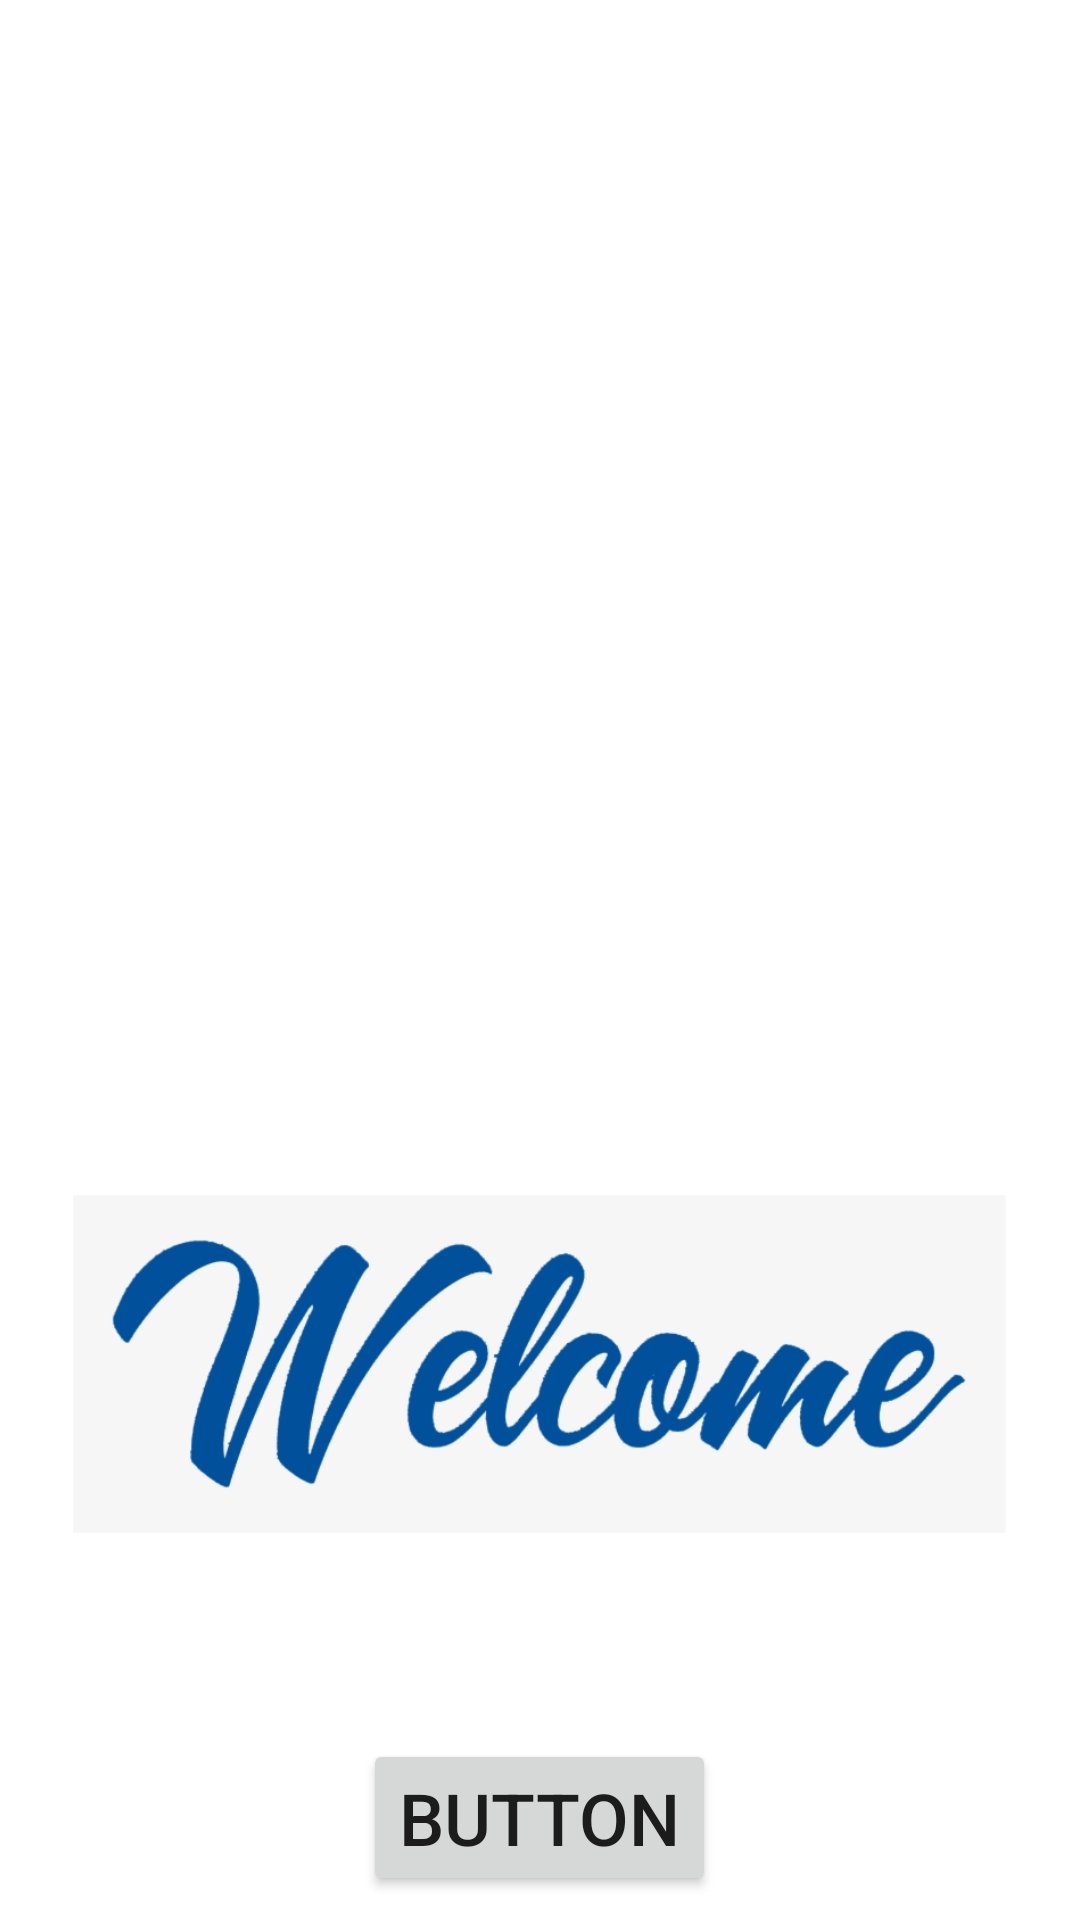

This screen was rendered from an Android layout file. Write that file and the resources it references.
<!-- AndroidManifest.xml: application theme Theme.CMPT276Assignment3 -->
<!-- res/layout/activity_main.xml -->
<?xml version="1.0" encoding="utf-8"?>
<androidx.constraintlayout.widget.ConstraintLayout xmlns:android="http://schemas.android.com/apk/res/android"
    xmlns:app="http://schemas.android.com/apk/res-auto"
    xmlns:tools="http://schemas.android.com/tools"
    android:layout_width="match_parent"
    android:layout_height="match_parent"
    tools:context=".MainActivity"
    android:background="@drawable/universe">

    <TextView
        android:id="@+id/tv_title"
        android:layout_width="wrap_content"
        android:layout_height="wrap_content"
        android:textSize="24sp"
        app:layout_constraintEnd_toEndOf="parent"
        app:layout_constraintStart_toStartOf="parent"
        app:layout_constraintTop_toTopOf="parent" />

    <Button
        android:id="@+id/btn_goToMainManu"
        android:layout_width="wrap_content"
        android:layout_height="wrap_content"
        android:layout_marginBottom="8dp"
        android:text="Button"
        android:textSize="24sp"
        app:layout_constraintBottom_toBottomOf="parent"
        app:layout_constraintEnd_toEndOf="parent"
        app:layout_constraintHorizontal_bias="0.499"
        app:layout_constraintStart_toStartOf="parent" />

    <ImageView
        android:id="@+id/iv_welcome"
        android:layout_width="311dp"
        android:layout_height="250dp"
        app:layout_constraintBottom_toTopOf="@+id/btn_goToMainManu"
        app:layout_constraintEnd_toEndOf="parent"
        app:layout_constraintHorizontal_bias="0.495"
        app:layout_constraintStart_toStartOf="parent"
        app:layout_constraintTop_toBottomOf="@+id/tv_title"
        app:layout_constraintVertical_bias="1.0"
        app:srcCompat="@drawable/welcome" />

</androidx.constraintlayout.widget.ConstraintLayout>
<!-- resources referenced by this layout -->
<resources>
  <!-- drawable welcome: png bitmap (drawable, 88830 bytes) -->
  <style name="Theme.CMPT276Assignment3" parent="Theme.MaterialComponents.DayNight.DarkActionBar">
          
          <item name="colorPrimary">@color/purple_500</item>
          <item name="colorPrimaryVariant">@color/purple_700</item>
          <item name="colorOnPrimary">@color/white</item>
          
          <item name="colorSecondary">@color/teal_200</item>
          <item name="colorSecondaryVariant">@color/teal_700</item>
          <item name="colorOnSecondary">@color/black</item>
          
          <item name="android:statusBarColor" tools:targetApi="l">?attr/colorPrimaryVariant</item>
          
      </style>
  <!-- not gathered from this repository: default colours our renderer supplied (Android Studio template values) -->
  <color name="purple_500">#FF6200EE</color>
  <color name="purple_700">#FF3700B3</color>
  <color name="teal_200">#FF03DAC5</color>
  <color name="teal_700">#FF018786</color>
  <color name="black">#FF000000</color>
  <color name="white">#FFFFFFFF</color>
</resources>
